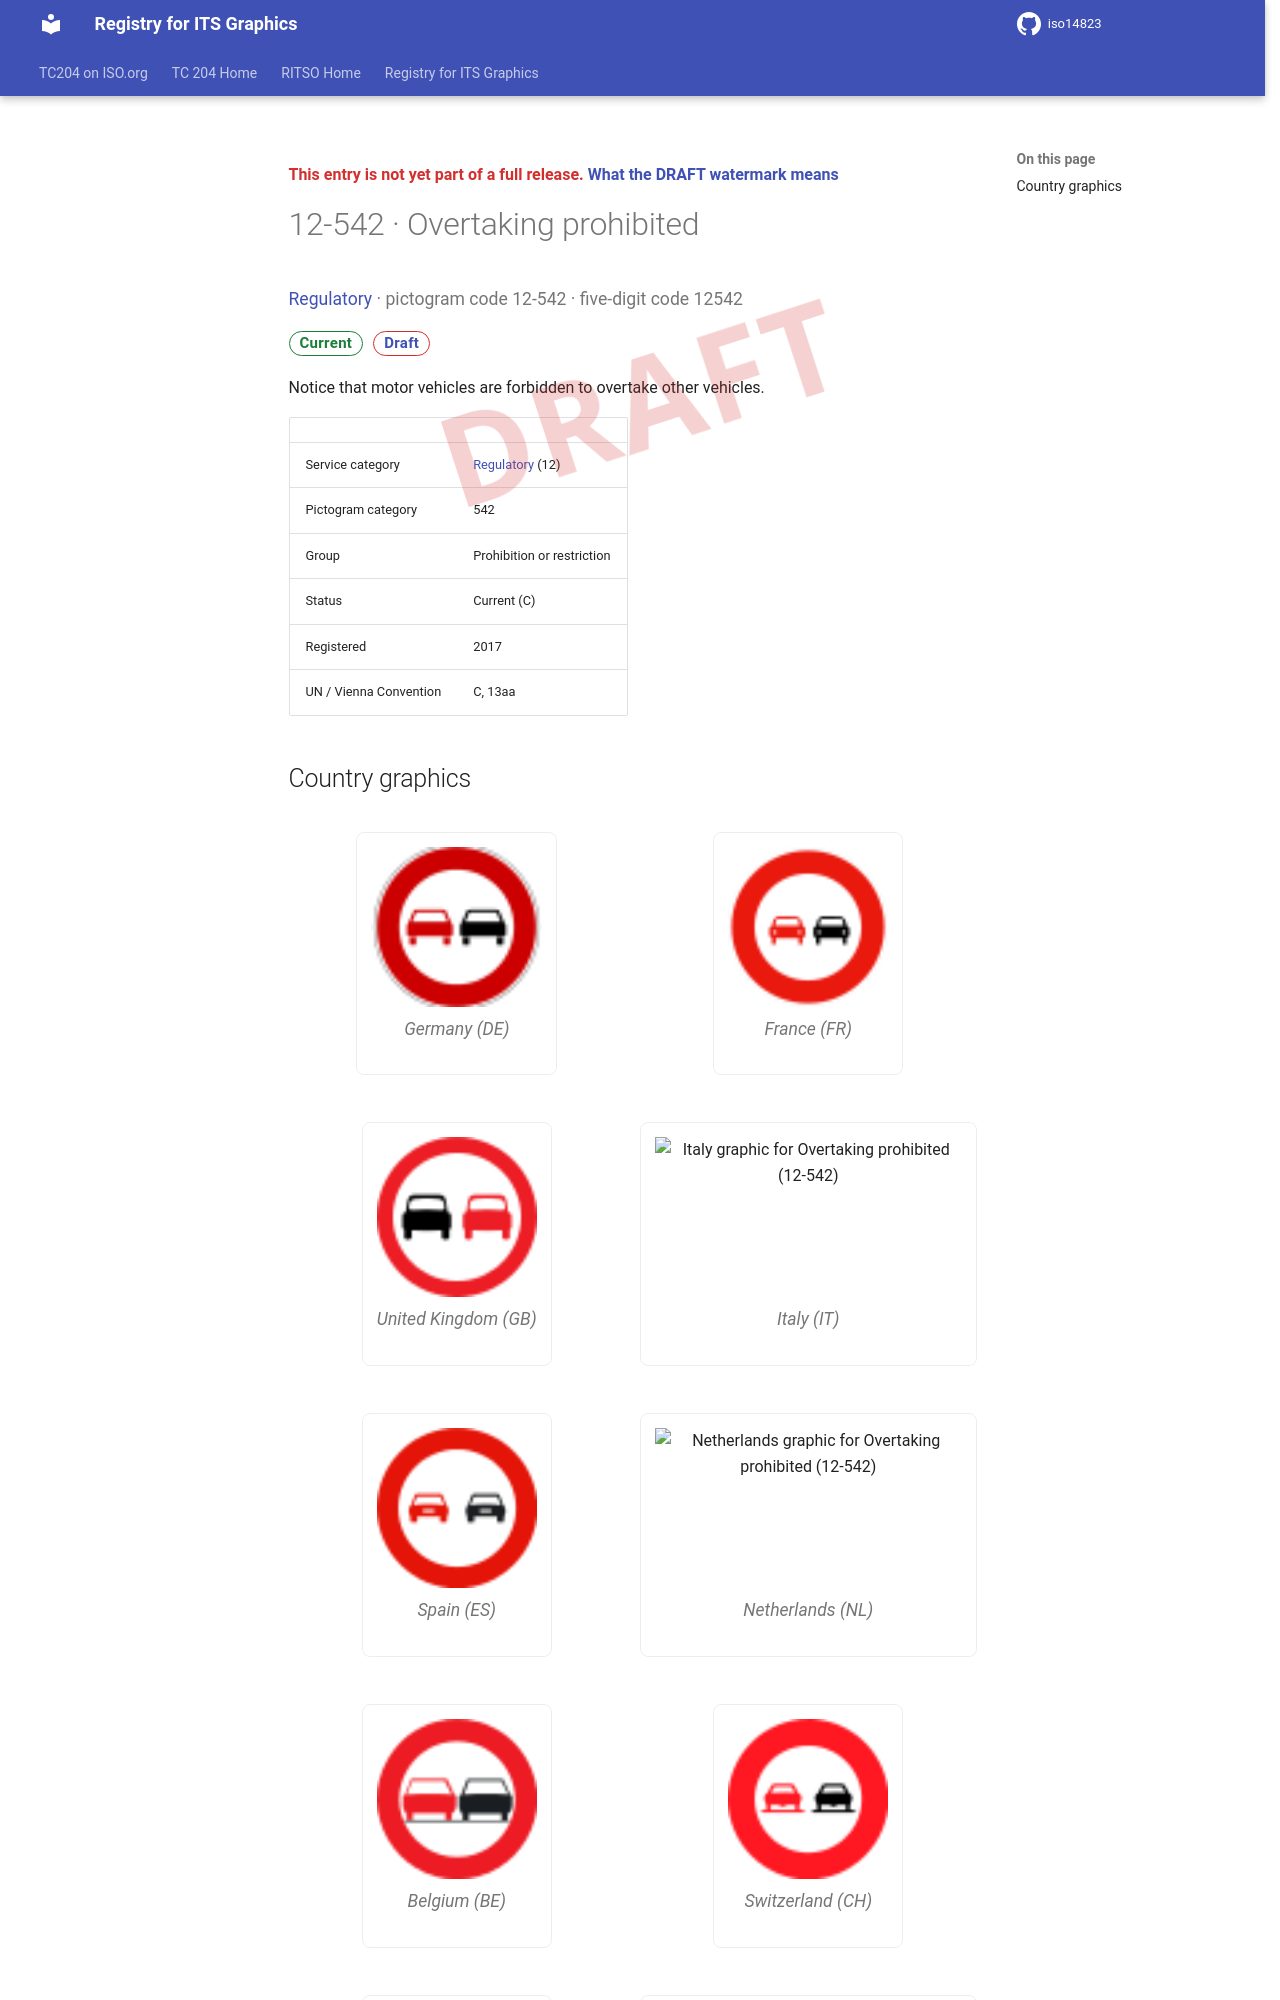

repository: k-vaughn/iso14823 · page: v0.1.0-alpha.1/signs/12-542/index.html · generator: mkdocs

<div class="draft4-watermark" aria-hidden="true"></div>

<p class="draft-note">This entry is not yet part of a full release. <a href="../#draft-watermark">What the DRAFT watermark means</a></p>

# 12-542 · Overtaking prohibited

<p class="sign-kicker"><a href="../categories/12/">Regulatory</a> · pictogram code 12-542 · five-digit code 12542</p>
<p class="sign-chips"><span class="chip chip-current">Current</span> <a class="chip chip-draft" href="../#draft-watermark">Draft</a></p>
<p>Notice that motor vehicles are forbidden to overtake other vehicles.</p>
| | |
| --- | --- |
| Service category | <a href="../categories/12/">Regulatory</a> (12) |
| Pictogram category | 542 |
| Group | Prohibition or restriction |
| Status | Current (C) |
| Registered | 2017 |
| UN / Vienna Convention | C, 13aa |
